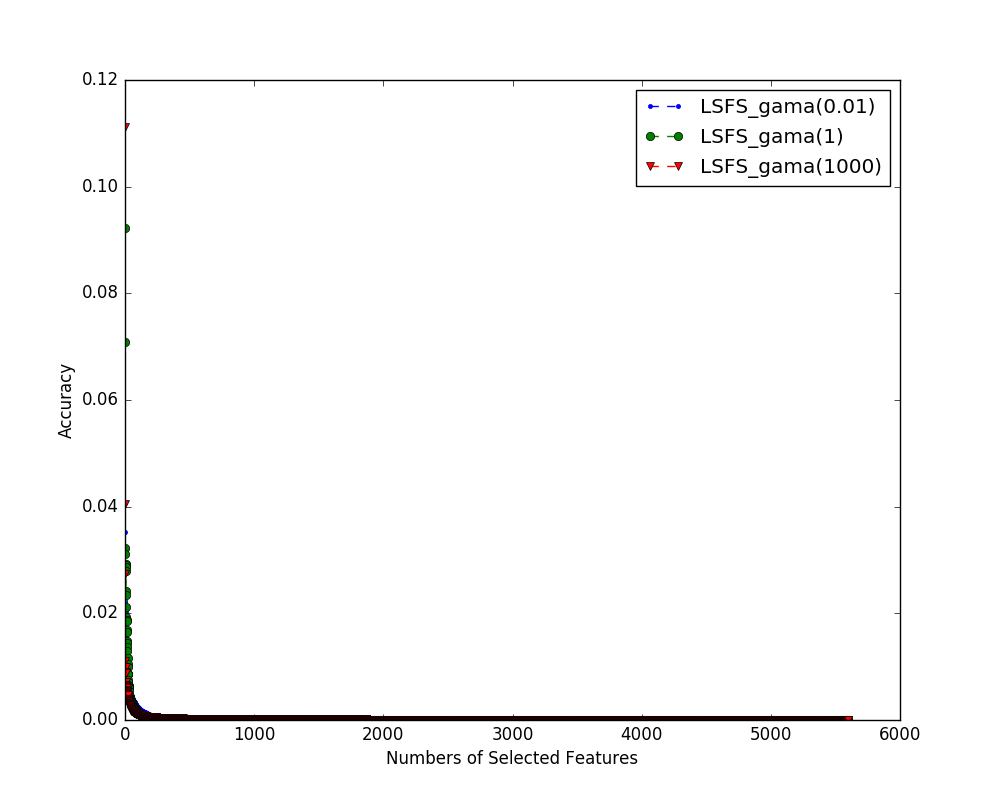

The table this chart was drawn from, first rows:
index name, 0, 1, 2, 3, 4, 5, 6, 7, 8, 9, 10, 11, 12, 13, 14, 15, 16, 17, 18, 19, 20, 21, 22
LSFS_gama(0.01), 3.2289861956915143e-07, 2.451227344823951e-06, 0.0001467, 1.2534210275291524e-06, 1.1288980997047734e-06, 2.826333102141716e-05, 1.1680384058277699e-07, 2.763983696925177e-07, 1.0504933625687659e-06, 7.745637231030095e-06, 6.773928390947257e-07, 3.6209959653877787e-06, 3.050176751168872e-06, 1.412471497442316e-07, 2.772209155919746e-06, 0.0002908, 4.317568449354569e-06, 3.2633432887161063e-07, 2.945716155611667e-07, 3.6249147982681123e-07, 5.036884410246779e-07, 1.9994050419778196e-07, 0.003546
LSFS_gama(1), 3.040477781048892e-07, 8.633037219107882e-07, 2.0378329760352217e-05, 4.0430665014037413e-07, 8.088812366845829e-07, 9.086479338384617e-06, 3.293057358920187e-07, 4.2484587202300775e-07, 4.621018067152404e-06, 1.3308398498544132e-06, 9.344624859878817e-07, 4.5292817447413025e-07, 7.445337898759923e-07, 1.7328527280053482e-07, 1.542339706726286e-06, 0.0001171, 3.6199343976833626e-05, 3.9964996763076796e-07, 3.654070732439302e-07, 3.7812644061196936e-07, 4.93586938827302e-07, 2.3499212000770586e-07, 0.0008008
LSFS_gama(1000), 5.5855967271915735e-05, 6.660940410037019e-05, 0.0001145, 4.365376190918808e-05, 7.405552737896772e-05, 0.0001609, 5.4481076148950646e-05, 5.133661245146104e-05, 0.0002214, 5.970389406610602e-05, 6.786758542541891e-05, 0.0001007, 0.0001026, 4.4855854493037326e-05, 0.0002971, 0.0002943, 0.0004384, 5.32407001839978e-05, 4.997640805533848e-05, 5.1587524659232176e-05, 5.885736757057163e-05, 5.5494309206301006e-05, 0.001077
